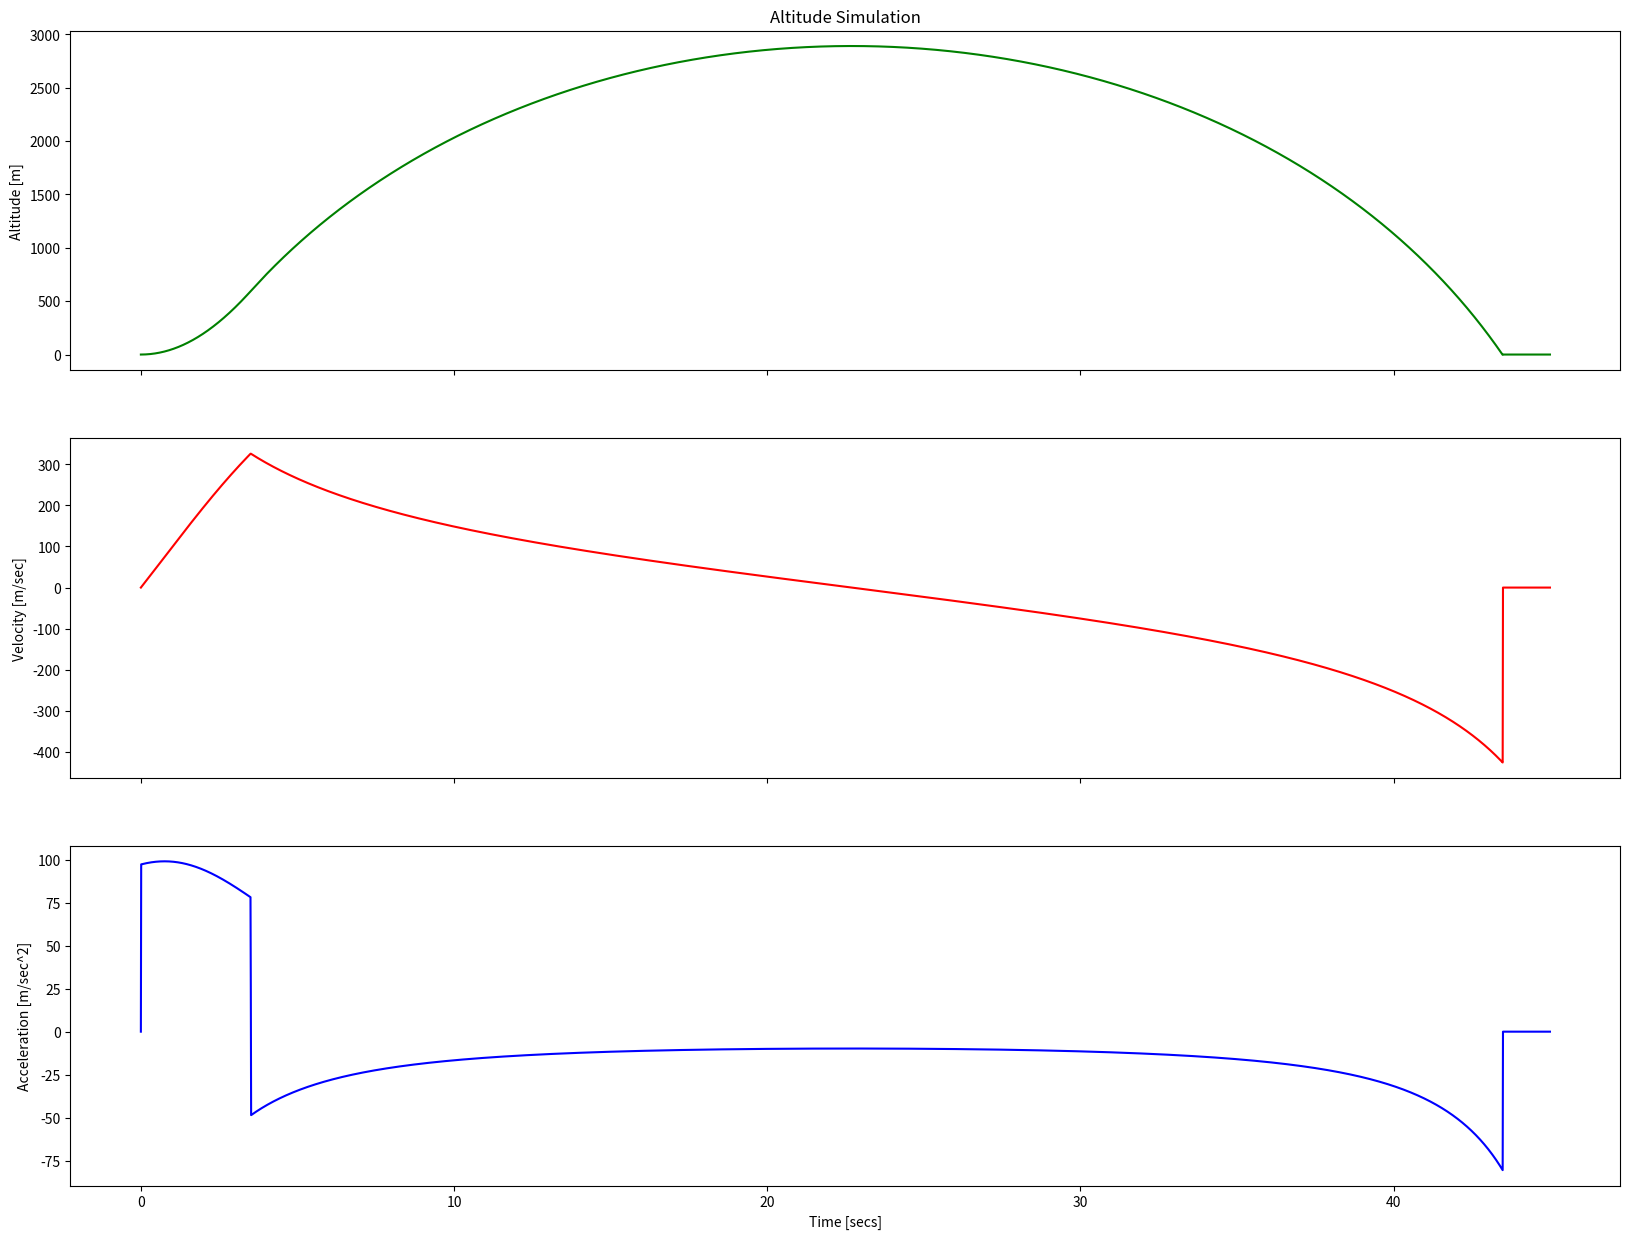

This figure's Python source: (Note: this script raises an exception after producing the figure.)
# -*- coding: utf-8 -*-
"""
Rocket parabolic flight calculator, from Thrust Curve - based on Eric Brunner code.
[redacted]
Date: 14 Dec 2018
"""

# ------------------- IMPORT MODULES ----------------------

import math
import numpy as np
import matplotlib.pyplot as plt

# ----------------- FUNCTION DEFINITIONS ------------------


def rho(h):
    """
    Density of the atmosphere as a function of the altitude
    for the I.S.A. (International standard atmosphere)
    """  
    g0=9.81 # m/s^2
    R=8.314 # N.m/(mol.K) Ideal gas constant
    M=0.02896 # kg/mol, Molar mass of air
    rho_0=1.225 # kg/m3
    T_0=298 # K
    h_0=0 # m
    rho = rho_0 * math.exp(-g0*M*(h-h_0)/(R*T_0)) 
    return rho


def masscalc(Vectorthrust,Isp,g0,m0):
    """
    Calculation of the mass in the point where the thrust curve is defined
    for a constant Isp
    Neccesary variables are
        -Thrust vector, defined as 2 line n column matrix where 
         first line is the thrust in a discrete time and second line is 
         the time
        -m0 is the mass of the rocket at t=0
        -g0=gravity (9,81m/s^2)
        -Isp is the specific impulse in s
    It returns a vector with 3 lines and n colums where 
        -First line is the mass at each time
        -Second line is the time
        -Third line is the dm(kg/s) at each time
    
    """

    # Initialize the values
    dm = 0
    pos = 0
    Vectormass = np.zeros((3, T.shape[1]))
    Vectormass[0, pos] = m0
    Vectormass[1, pos] = Vectorthrust[1, pos]

    # Run the loop
    for time in Vectorthrust[1, 1:]:
        pos = pos+1
        Vectormass[0, pos] = Vectormass[0, pos-1] - dm
        Vectormass[1, pos] = Vectorthrust[1, pos]
        Vectormass[2, pos-1] = dm
        b = Vectorthrust[0, pos]
        a = Vectorthrust[0, pos-1]
        t1 = Vectorthrust[1, pos]
        t0 = Vectorthrust[1, pos-1]
        dm = (b*(t1-t0)/(Isp*g0))
        
    Vectormass[0, pos] = Vectormass[0, pos-1]
    Vectormass[1, pos] = Vectorthrust[1, pos]
    Vectormass[2, pos] = dm

    # Return output
    return Vectormass


def interpol(Vector, line1, line2, pos, x):
    """
    Linear interpolation for a vector where:
        -line1 are the points where "y" is defined
        -line2 are the points where "x" is defined
        -pos is the position the n value in the vector
        -x is the variable that has to be interpolated to obtain y
        y(x)=y(x1)+(y(x2)-y(x1))/(x2-x1)*(x-x1)
    """
    m = (Vector[line1, pos+1] - Vector[line1, pos]) / (Vector[line2, pos+1] - Vector[line2, pos])
    y = Vector[line1, pos] + m*(x - Vector[line2, pos])

    # Return output
    return y
    

def Newt(Vectorthrust, Vectormass, S, Cd, g0, pos, t, rho, h, v, dv):
    """
    Calculation of the acceleration at discrete time=t
        -Thrust vector, defined as 2 line n column matrix where 
         first line is the thrust(N) in a discrete time and second line is 
         the time(s)
        -Mass vector, defined as 3 line n column matrix where 
         first line is the mass(kg) at each time, second line is the time(s)
         and third line is the dm(kg/s) at each time
        -S surface of the rocket for drag calculation (m^2)
        -Cd is the drag coeficient (constant)
        -g0 is gravity (9,81m/s^2)
        -pos is the position of the time in the vector
        -t(s) is the time for which we calculate the acc.
        -rho is the density as a function of h
        -h is the altitude
        -v is the velocity
        -dv is the diferential of the velocity of an intermedium step
    Hypotesis:
        -for each step, rho(n+1)=rho(n)
        -Cd is constant
        
    """

    T = interpol(Vectorthrust, 0, 1, pos, t)

    # Set T to 0 if it yields a value less than 0
    if T < 0:
        T = 0

    # Perform newton's method
    D = -0.5*rho(h)*S*Cd*(v + dv)*(v + dv)
    G = -interpol(Vectormass, 0, 1, pos, t)*g0
    V = -(v + dv)*interpol(Vectormass, 2, 1, pos, t)
    Acc = (T + D + G + V) / interpol(Vectormass, 0, 1, pos, t)
    return Acc
    

def RK4(Vectorthrust, Vectormass, S, Cd, g0, rho):
    """
    -Thrust vector, defined as 2 line n column matrix where 
         first line is the thrust(N) in a discrete time and second line is 
         the time(s)
        -Mass vector, defined as 3 line n column matrix where 
         first line is the mass(kg) at each time, second line is the time(s)
         and third line is the dm(kg/s) at each time
        -S surface of the rocket for drag calculation (m^2)
        -Cd is the drag coeficient (constant)
        -g0 is gravity (9,81m/s^2)
        -rho is the density as a function of h
    It returns a vector with 4 lines and n colums where 
        -First line is the velocity(m/s) at each time (line 0)
        -Second line is the time (line 1)
        -Third line is the acceleration(m/s^2 at each time (line 2)
        -Forth line is the altitude(m) at each time (line 3)
    """

    # Initialize the loop
    V = np.zeros((4, T.shape[1]))
    pos = 0
    v = 0.0
    h = 0.0
    V[0, pos] = v
    V[1, :] = Vectorthrust[1, :]

    # Run the loop within a try-catch block
    for time in Vectorthrust[1, :]:
        try:
            v1 = v
            # Perform integration in time
            deltat = Vectorthrust[1, pos + 1] - time
            dv1 = deltat*Newt(Vectorthrust, Vectormass, S, Cd, g0, pos, time, rho, h, v, 0)
            dv2 = deltat*Newt(Vectorthrust, Vectormass, S, Cd, g0, pos, time + deltat/2, rho, h, v, dv1/2)
            dv3 = deltat*Newt(Vectorthrust, Vectormass, S, Cd, g0, pos, time + deltat/2, rho, h, v, dv2/2)
            dv4 = deltat*Newt(Vectorthrust, Vectormass, S, Cd, g0, pos, time + deltat/2, rho, h, v, dv3)
            v = v + (dv1 + 2*dv2 + 2*dv3 + dv4)/6
            h = h+v*deltat
            pos = pos + 1
            V[0, pos] = v                           # store velocity
            V[2, pos] = (v - v1)/deltat                  # store acceleration
            V[3, pos] = h                              # store altitude

            # Break the cycle when the rocket returns to ground
            if h < 0:
                break

        except (ArithmeticError, ValueError, ZeroDivisionError):
            print("Error encountered while running RK4 loop. \n")
    return V

if __name__ == '__main__':

    # ----------------- Declaration of variables ------------------
    g0 = 9.81 #m/s^2
    Isp = 245 #s
    m0 = 28 #kg
    S = math.pi*(0.16*0.16)/4
    Cd = 0.75

    # ----------------- Thrust vector ------------------
    # This part creates a thrust vector to be able to check the programme
    # For the final programme, this part should be removed and the trust vector
    # has to be defined as a matrix of 2 lines and n columns T(2,n)
    deltat = 0.01             # delta-time in seconds
    simulation_time = 45      # simulation-time, adjust simulation time in order to show the entire chart
    size_T = int(simulation_time/deltat)
    T = np.zeros((2, size_T))
    n = 0
    t = 0
    burn_time = 3.5         # Burn time in seconds
    constant_thrust = 3000  # Thrust value in newtons
    for i in T[1, :]:
        T[1, n] = t
        if t < burn_time:
            T[0, n] = constant_thrust
        t = t + deltat
        n = n + 1

    # ----------------- Main ------------------
    m=masscalc(T, Isp, g0, m0)
    X=RK4(T, m, S, Cd, g0, rho)                      # Velocity, Time, Acceleration & Altitude vector
    fig, (ax1, ax2, ax3) = plt.subplots(nrows=3, ncols=1, sharex=True, figsize=(20, 15), facecolor='w')
    ax1.plot(X[1, :], X[3, :], label='altitude', color='green')
    ax2.plot(X[1, :], X[0, :], label='velocity', color='red')
    ax3.plot(X[1, :], X[2, :], label='acceleration', color='blue')
    ax1.set(ylabel='Altitude [m]', title='Altitude Simulation')
    ax2.set(ylabel='Velocity [m/sec]')
    ax3.set(ylabel='Acceleration [m/sec^2]', xlabel='Time [secs]')
    ax1.grid(b=True, axis='both')
    ax2.grid(b=True, axis='both')
    ax3.grid(b=True, axis='both')
    plt.show()
